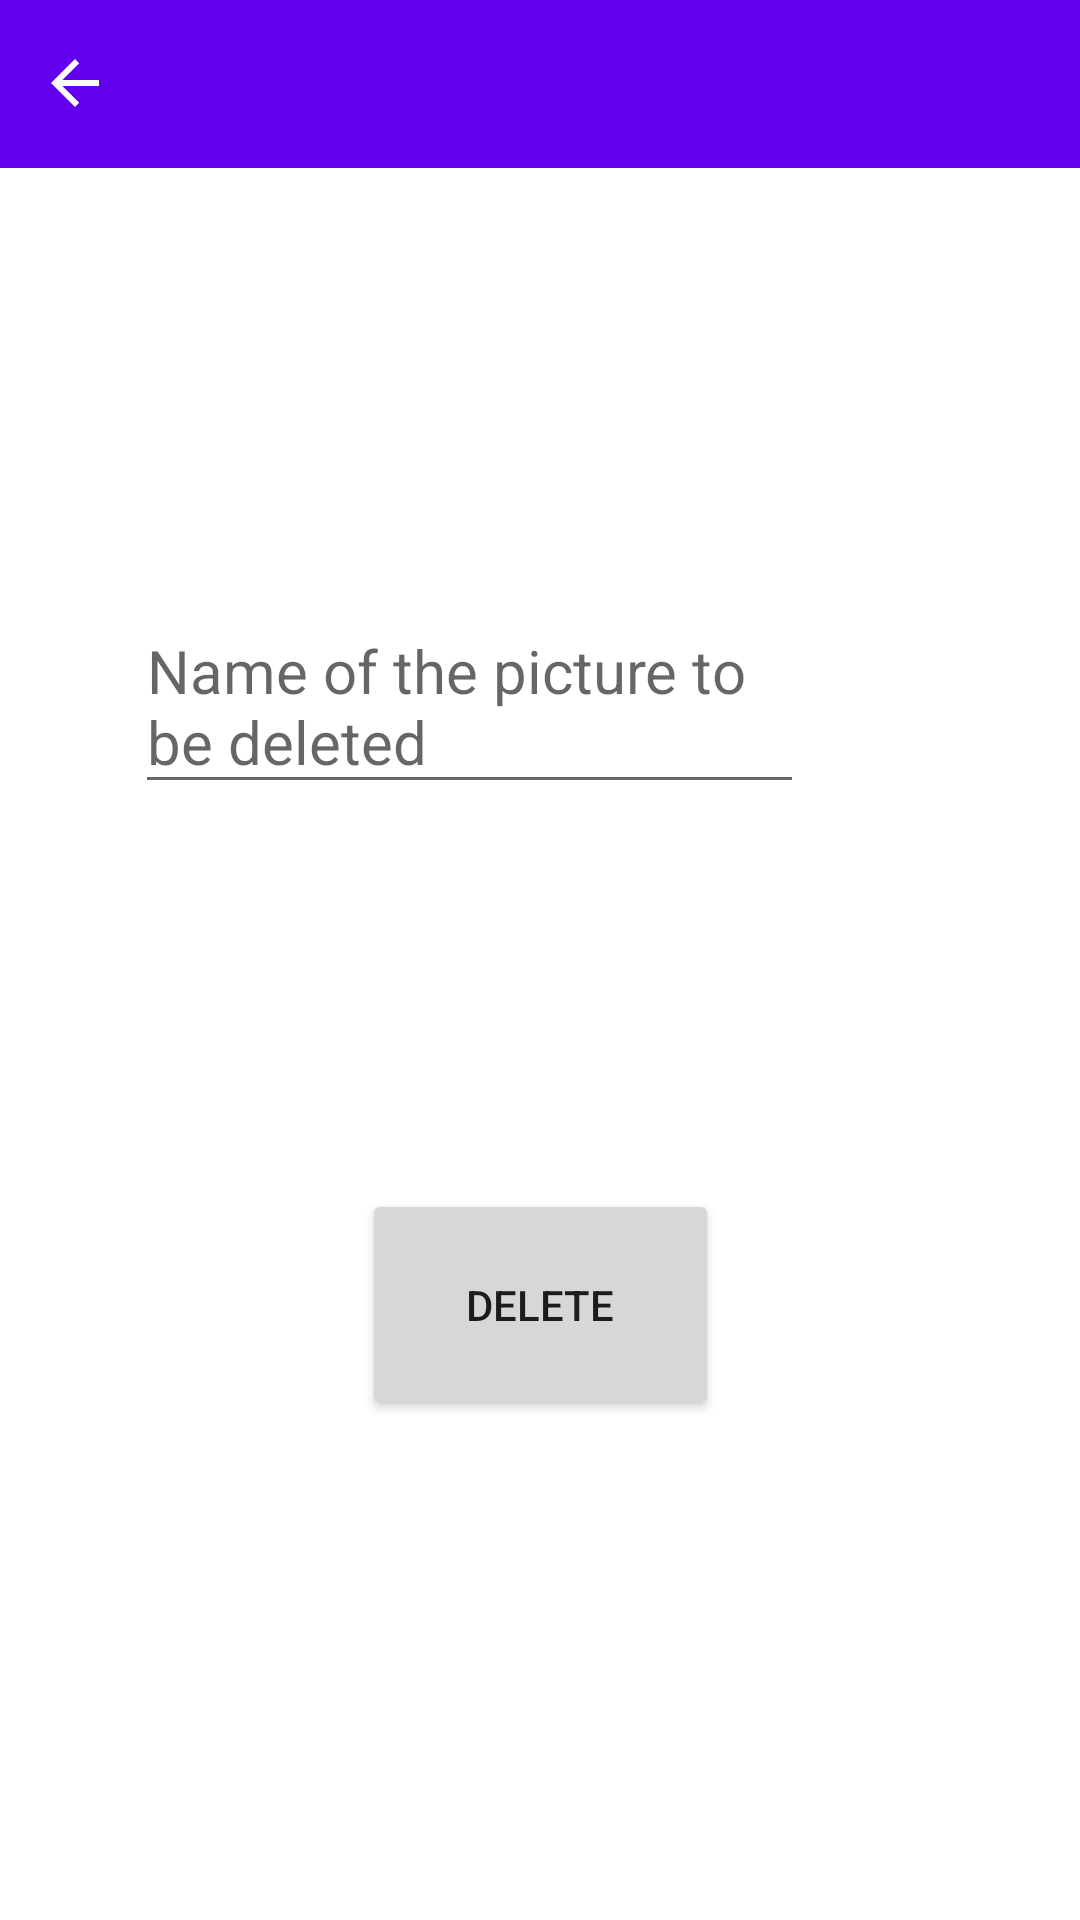

Android layout source for this screen:
<!-- AndroidManifest.xml: application theme Theme.Oblig1 -->
<!-- res/layout/activity_delete_photo.xml -->
<?xml version="1.0" encoding="utf-8"?>
<androidx.constraintlayout.widget.ConstraintLayout xmlns:android="http://schemas.android.com/apk/res/android"
    xmlns:app="http://schemas.android.com/apk/res-auto"
    xmlns:tools="http://schemas.android.com/tools"
    android:id="@+id/Delete"
    android:layout_width="match_parent"
    android:layout_height="match_parent"
    tools:context=".DeletePhoto">

    <Button
        android:id="@+id/DeleteButton"
        android:layout_width="119dp"
        android:layout_height="77dp"
        android:onClick="onClick"
        android:text="Delete"
        app:layout_constraintBottom_toBottomOf="parent"
        app:layout_constraintEnd_toEndOf="parent"
        app:layout_constraintStart_toStartOf="parent"
        app:layout_constraintTop_toTopOf="parent"
        app:layout_constraintVertical_bias="0.704" />

    <EditText
        android:id="@+id/deleteNameText"
        android:layout_width="223dp"
        android:layout_height="68dp"
        android:layout_marginTop="200dp"
        android:layout_marginEnd="92dp"
        android:layout_marginRight="92dp"
        android:hint="Name of the picture to be deleted"
        android:textSize="20sp"
        app:layout_constraintEnd_toEndOf="parent"
        app:layout_constraintTop_toTopOf="parent" />

    <androidx.appcompat.widget.Toolbar
        android:id="@+id/toolbar"
        android:layout_width="match_parent"
        android:layout_height="wrap_content"
        android:background="?attr/colorPrimary"
        android:minHeight="?attr/actionBarSize"
        android:theme="?attr/actionBarTheme"
        app:layout_constraintStart_toStartOf="parent"
        app:layout_constraintTop_toTopOf="parent" />

    <ImageButton
        android:id="@+id/imageButton"
        android:layout_width="50dp"
        android:layout_height="55dp"
        android:background="@color/purple_500"
        android:onClick="navigation"
        app:layout_constraintBottom_toBottomOf="@+id/toolbar"
        app:layout_constraintEnd_toEndOf="@+id/toolbar"
        app:layout_constraintHorizontal_bias="0.0"
        app:layout_constraintStart_toStartOf="parent"
        app:layout_constraintTop_toTopOf="parent"
        app:layout_constraintVertical_bias="0.0"
        app:srcCompat="@drawable/abc_vector_test" />

</androidx.constraintlayout.widget.ConstraintLayout>
<!-- resources referenced by this layout -->
<resources>
  <style name="Theme.Oblig1" parent="Theme.MaterialComponents.DayNight.DarkActionBar">
          
          <item name="colorPrimary">@color/purple_500</item>
          <item name="colorPrimaryVariant">@color/purple_700</item>
          <item name="colorOnPrimary">@color/white</item>
          
          <item name="colorSecondary">@color/teal_200</item>
          <item name="colorSecondaryVariant">@color/teal_700</item>
          <item name="colorOnSecondary">@color/black</item>
          
          <item name="android:statusBarColor" tools:targetApi="l">?attr/colorPrimaryVariant</item>
          
      </style>
  <!-- not gathered from this repository: default colours our renderer supplied (Android Studio template values) -->
  <color name="purple_500">#FF6200EE</color>
  <color name="purple_700">#FF3700B3</color>
  <color name="teal_200">#FF03DAC5</color>
  <color name="teal_700">#FF018786</color>
  <color name="black">#FF000000</color>
  <color name="white">#FFFFFFFF</color>
</resources>
